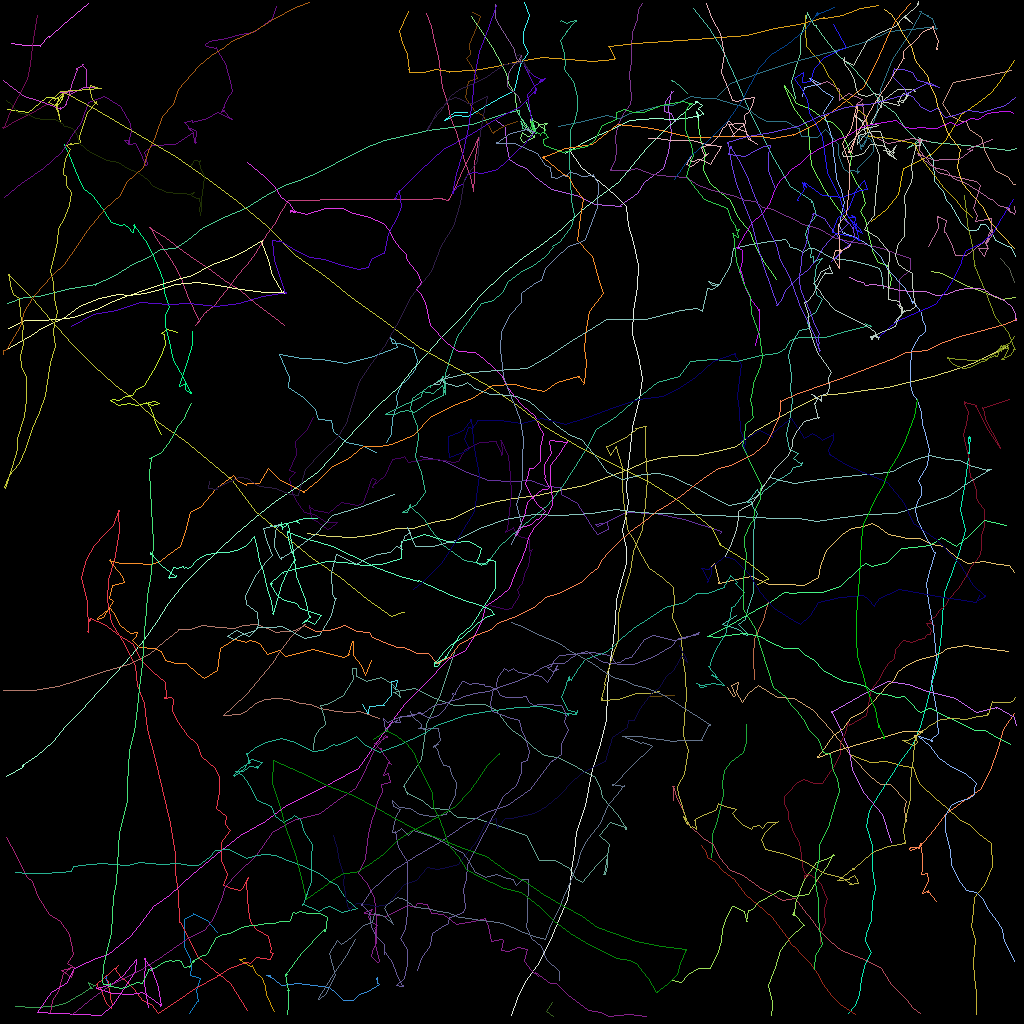

The data file committed next to this chart (first rows):
traj_idx, frame, x, y, z
300, 2, 81.14, 87.01, 0.0
300, 3, 84.27, 86.92, 0.0
302, 3, 13.37, 122.8, 0.0
302, 4, 13.19, 122.3, 0.0
302, 5, 13.15, 122.3, 0.0
302, 6, 13.22, 122.2, 0.0
302, 7, 13.22, 122.2, 0.0
302, 8, 13.28, 121.9, 0.0
44, 0, 88.87, 107.1, 0.0
44, 1, 88.95, 106.1, 0.0
44, 2, 89.03, 104.2, 0.0
44, 3, 89.46, 102.9, 0.0
44, 4, 90, 101, 0.0
44, 5, 90.33, 99.21, 0.0
44, 6, 90.21, 97.92, 0.0
44, 7, 90.51, 96.21, 0.0
44, 8, 91.35, 95.08, 0.0
44, 9, 92.85, 94.02, 0.0
44, 10, 93.24, 92.76, 0.0
44, 11, 93.29, 90.56, 0.0
0, 0, 83.95, 10.03, 0.0
0, 1, 84, 10.04, 0.0
0, 2, 84.03, 10.06, 0.0
0, 3, 83.98, 10.02, 0.0
0, 4, 83.98, 9.961, 0.0
0, 5, 83.92, 9.958, 0.0
0, 6, 83.99, 10.07, 0.0
0, 7, 84.01, 10.03, 0.0
0, 8, 83.91, 9.989, 0.0
0, 9, 83.97, 9.97, 0.0
0, 10, 83.97, 10.05, 0.0
0, 11, 84.95, 10.78, 0.0
0, 12, 85.87, 11.59, 0.0
301, 2, 45.22, 88.05, 0.0
301, 3, 45.99, 89.19, 0.0
301, 4, 46.02, 88.99, 0.0
301, 5, 46.14, 88.31, 0.0
301, 6, 46.74, 88.25, 0.0
301, 7, 46.83, 88.23, 0.0
301, 8, 46.8, 88.25, 0.0
301, 9, 46.79, 88.26, 0.0
301, 10, 47.16, 88.1, 0.0
301, 11, 47.96, 88.11, 0.0
301, 12, 47.97, 88.12, 0.0
301, 13, 47.89, 88.03, 0.0
301, 14, 48.85, 86.9, 0.0
301, 15, 48.89, 85.11, 0.0
301, 16, 49.62, 85.05, 0.0
301, 17, 49.34, 86.12, 0.0
6, 0, 126.9, 31.98, 0.0
6, 1, 126.4, 30.86, 0.0
6, 2, 125.6, 30.63, 0.0
6, 3, 124.4, 30.03, 0.0
6, 4, 123.9, 28.84, 0.0
6, 5, 123.2, 27.94, 0.0
6, 6, 122.6, 28.04, 0.0
6, 7, 122.2, 28.64, 0.0
6, 8, 121.9, 28.78, 0.0
6, 9, 121, 28.73, 0.0
6, 10, 120.1, 27.89, 0.0
... 6,364 more rows
